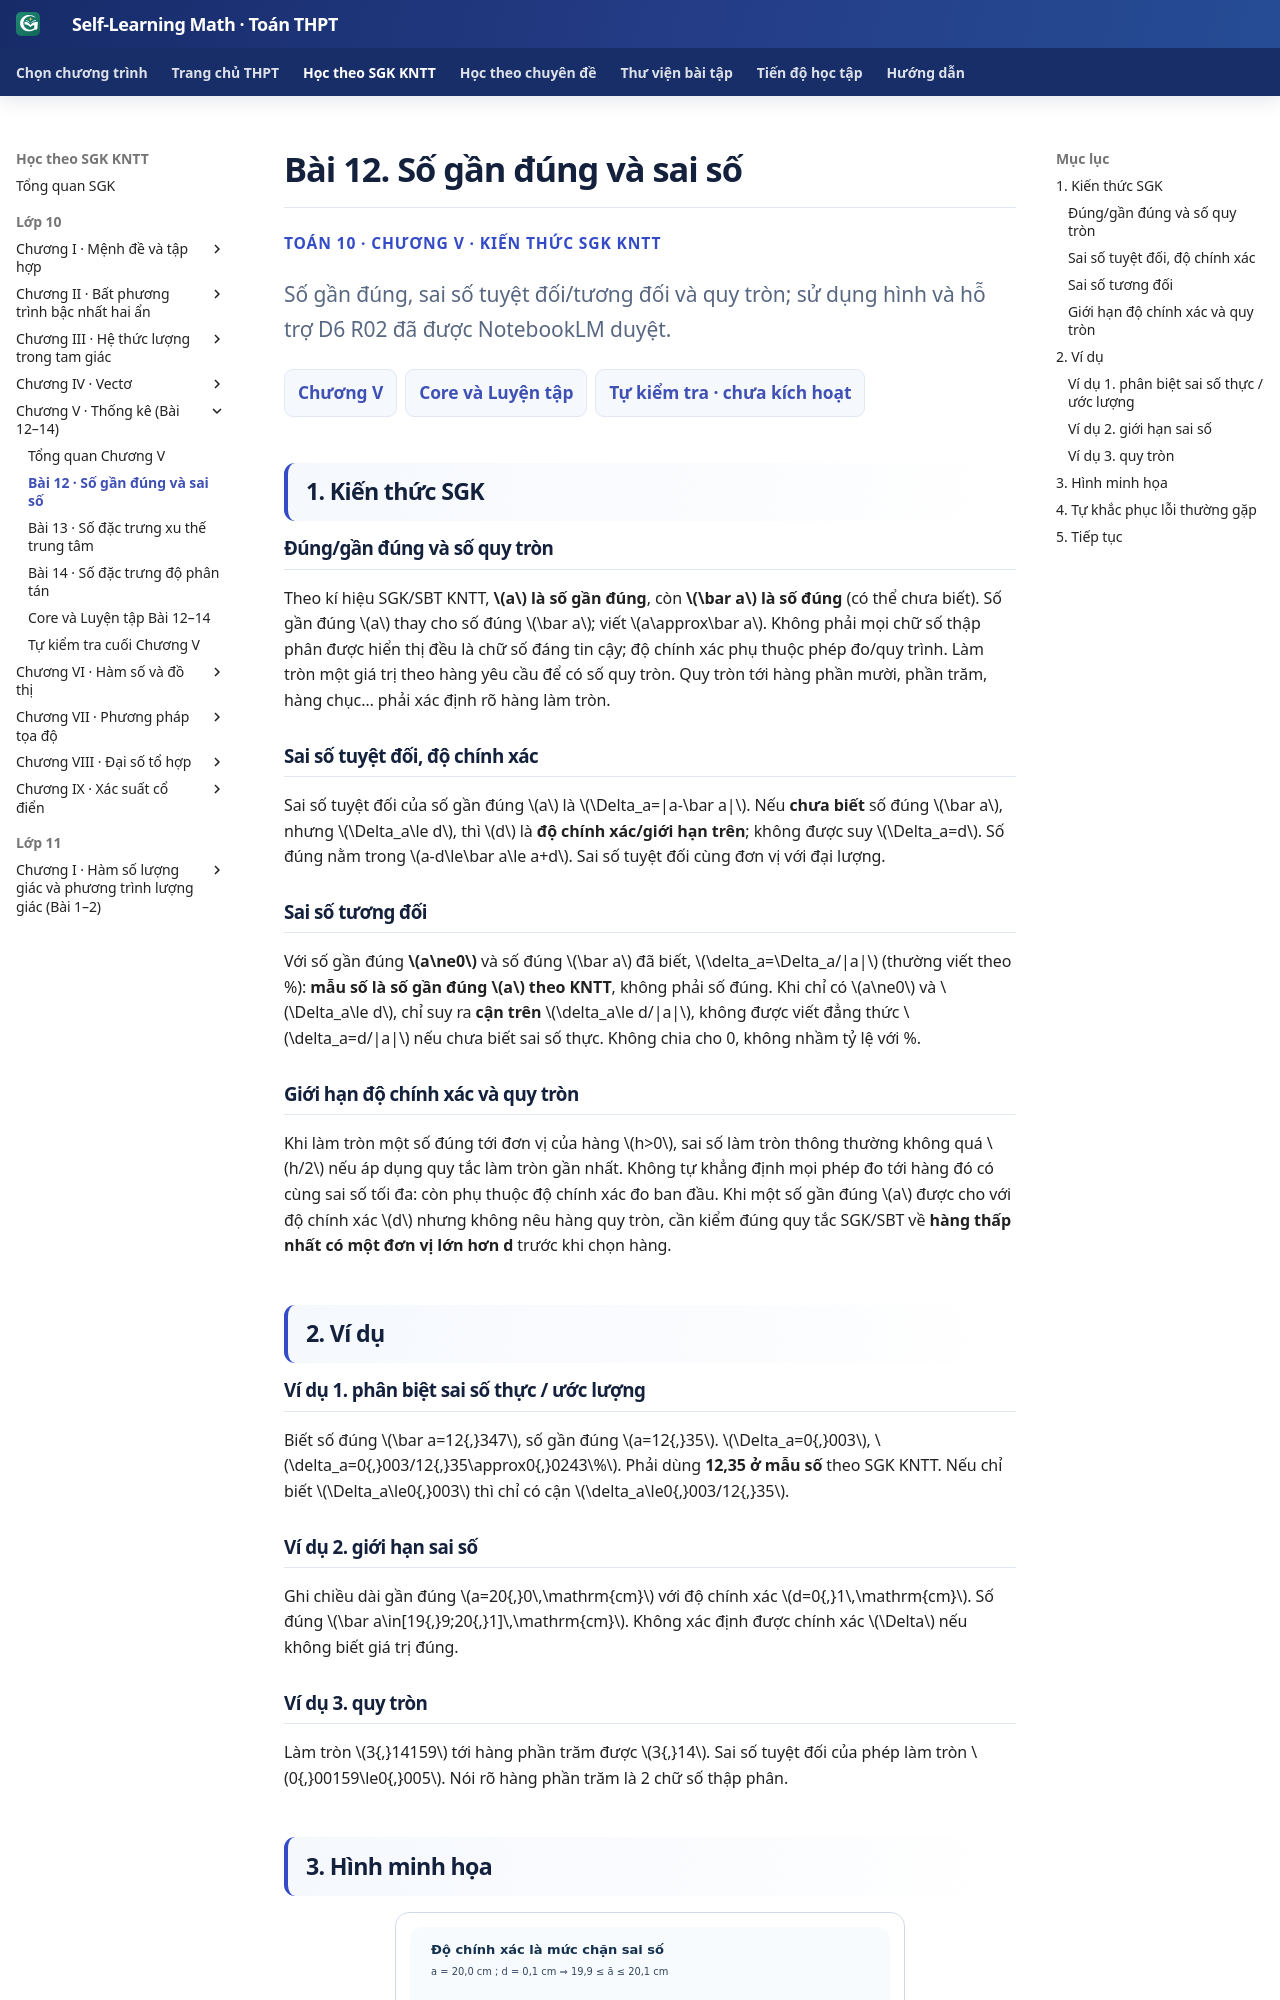

repository: TMA2015/roadmap-toan-thcs · page: thpt-preview/sgk/chuong-v/bai-12/index.html · generator: mkdocs

# Bài 12. Số gần đúng và sai số

<div class="thpt-r4-screen" data-thpt-r4><p class="thpt-r4-eyebrow">TOÁN 10 · CHƯƠNG V · KIẾN THỨC SGK KNTT</p><p class="thpt-r4-lead">Số gần đúng, sai số tuyệt đối/tương đối và quy tròn; sử dụng hình và hỗ trợ D6 R02 đã được NotebookLM duyệt.</p><nav class="thpt-r4-lesson-tabs"><a href="../">Chương V</a><a href="../luyen-tap/">Core và Luyện tập</a><a href="../tu-kiem-tra-chuong/">Tự kiểm tra · chưa kích hoạt</a></nav></div>

## 1. Kiến thức SGK

### Đúng/gần đúng và số quy tròn
Theo kí hiệu SGK/SBT KNTT, **\(a\) là số gần đúng**, còn **\(\bar a\) là số đúng** (có thể chưa biết). Số gần đúng \(a\) thay cho số đúng \(\bar a\); viết \(a\approx\bar a\). Không phải mọi chữ số thập phân được hiển thị đều là chữ số đáng tin cậy; độ chính xác phụ thuộc phép đo/quy trình. Làm tròn một giá trị theo hàng yêu cầu để có số quy tròn. Quy tròn tới hàng phần mười, phần trăm, hàng chục… phải xác định rõ hàng làm tròn.

### Sai số tuyệt đối, độ chính xác
Sai số tuyệt đối của số gần đúng \(a\) là \(\Delta_a=|a-\bar a|\). Nếu **chưa biết** số đúng \(\bar a\), nhưng \(\Delta_a\le d\), thì \(d\) là **độ chính xác/giới hạn trên**; không được suy \(\Delta_a=d\). Số đúng nằm trong \(a-d\le\bar a\le a+d\). Sai số tuyệt đối cùng đơn vị với đại lượng.

### Sai số tương đối
Với số gần đúng **\(a\ne0\)** và số đúng \(\bar a\) đã biết, \(\delta_a=\Delta_a/|a|\) (thường viết theo %): **mẫu số là số gần đúng \(a\) theo KNTT**, không phải số đúng. Khi chỉ có \(a\ne0\) và \(\Delta_a\le d\), chỉ suy ra **cận trên** \(\delta_a\le d/|a|\), không được viết đẳng thức \(\delta_a=d/|a|\) nếu chưa biết sai số thực. Không chia cho 0, không nhầm tỷ lệ với %.

### Giới hạn độ chính xác và quy tròn
Khi làm tròn một số đúng tới đơn vị của hàng \(h>0\), sai số làm tròn thông thường không quá \(h/2\) nếu áp dụng quy tắc làm tròn gần nhất. Không tự khẳng định mọi phép đo tới hàng đó có cùng sai số tối đa: còn phụ thuộc độ chính xác đo ban đầu. Khi một số gần đúng \(a\) được cho với độ chính xác \(d\) nhưng không nêu hàng quy tròn, cần kiểm đúng quy tắc SGK/SBT về **hàng thấp nhất có một đơn vị lớn hơn d** trước khi chọn hàng.

## 2. Ví dụ

### Ví dụ 1. phân biệt sai số thực / ước lượng
Biết số đúng \(\bar a=12{,}347\), số gần đúng \(a=12{,}35\). \(\Delta_a=0{,}003\), \(\delta_a=0{,}003/12{,}35\approx0{,}0243\%\). Phải dùng **12,35 ở mẫu số** theo SGK KNTT. Nếu chỉ biết \(\Delta_a\le0{,}003\) thì chỉ có cận \(\delta_a\le0{,}003/12{,}35\).

### Ví dụ 2. giới hạn sai số
Ghi chiều dài gần đúng \(a=20{,}0\,\mathrm{cm}\) với độ chính xác \(d=0{,}1\,\mathrm{cm}\). Số đúng \(\bar a\in[19{,}9;20{,}1]\,\mathrm{cm}\). Không xác định được chính xác \(\Delta\) nếu không biết giá trị đúng.

### Ví dụ 3. quy tròn
Làm tròn \(3{,}14159\) tới hàng phần trăm được \(3{,}14\). Sai số tuyệt đối của phép làm tròn \(0{,}00159\le0{,}005\). Nói rõ hàng phần trăm là 2 chữ số thập phân.

## 3. Hình minh họa

<figure class="thpt-r4-plot thpt-r4-probability-figure" data-thpt-fig-id="FIG-G10-B12-01"><img src="../../../../assets/images/thpt/THPT_G10_B12_ERROR_INTERVAL_D5_R02_REVIEWED.svg" loading="lazy" alt="Số gần đúng a bằng 20,0 cm, độ chính xác d bằng 0,1 cm; giá trị đúng a gạch ngang thuộc đoạn 19,9 đến 20,1 cm."><figcaption>Khoảng có thể chứa số đúng · Hình FIG-G10-B12-01 · Bản R02 đã được duyệt.</figcaption></figure>
